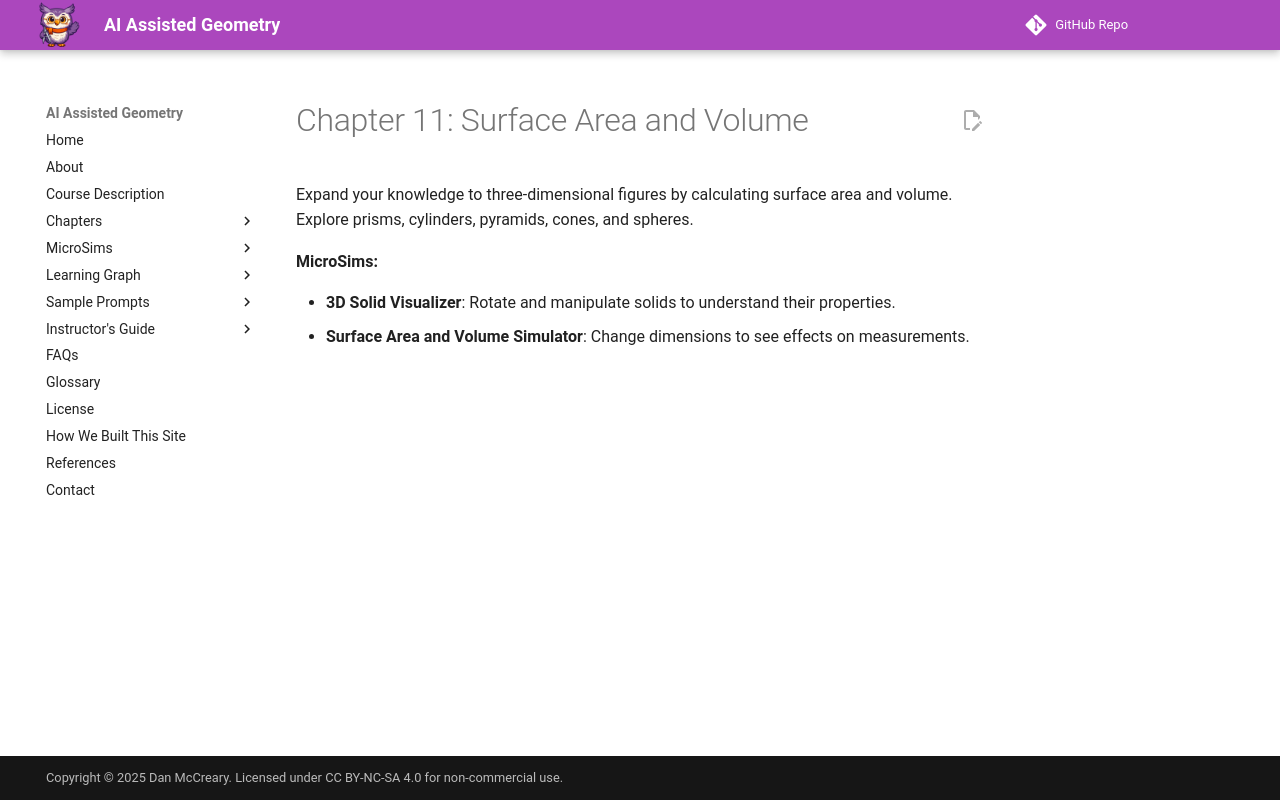

repository: dmccreary/geometry-course · page: chapters/surface-area-and-volume/index.html · generator: mkdocs

# Chapter 11: Surface Area and Volume

Expand your knowledge to three-dimensional figures by calculating surface area and volume. Explore prisms, cylinders, pyramids, cones, and spheres.

**MicroSims:**

- **3D Solid Visualizer**: Rotate and manipulate solids to understand their properties.
- **Surface Area and Volume Simulator**: Change dimensions to see effects on measurements.
